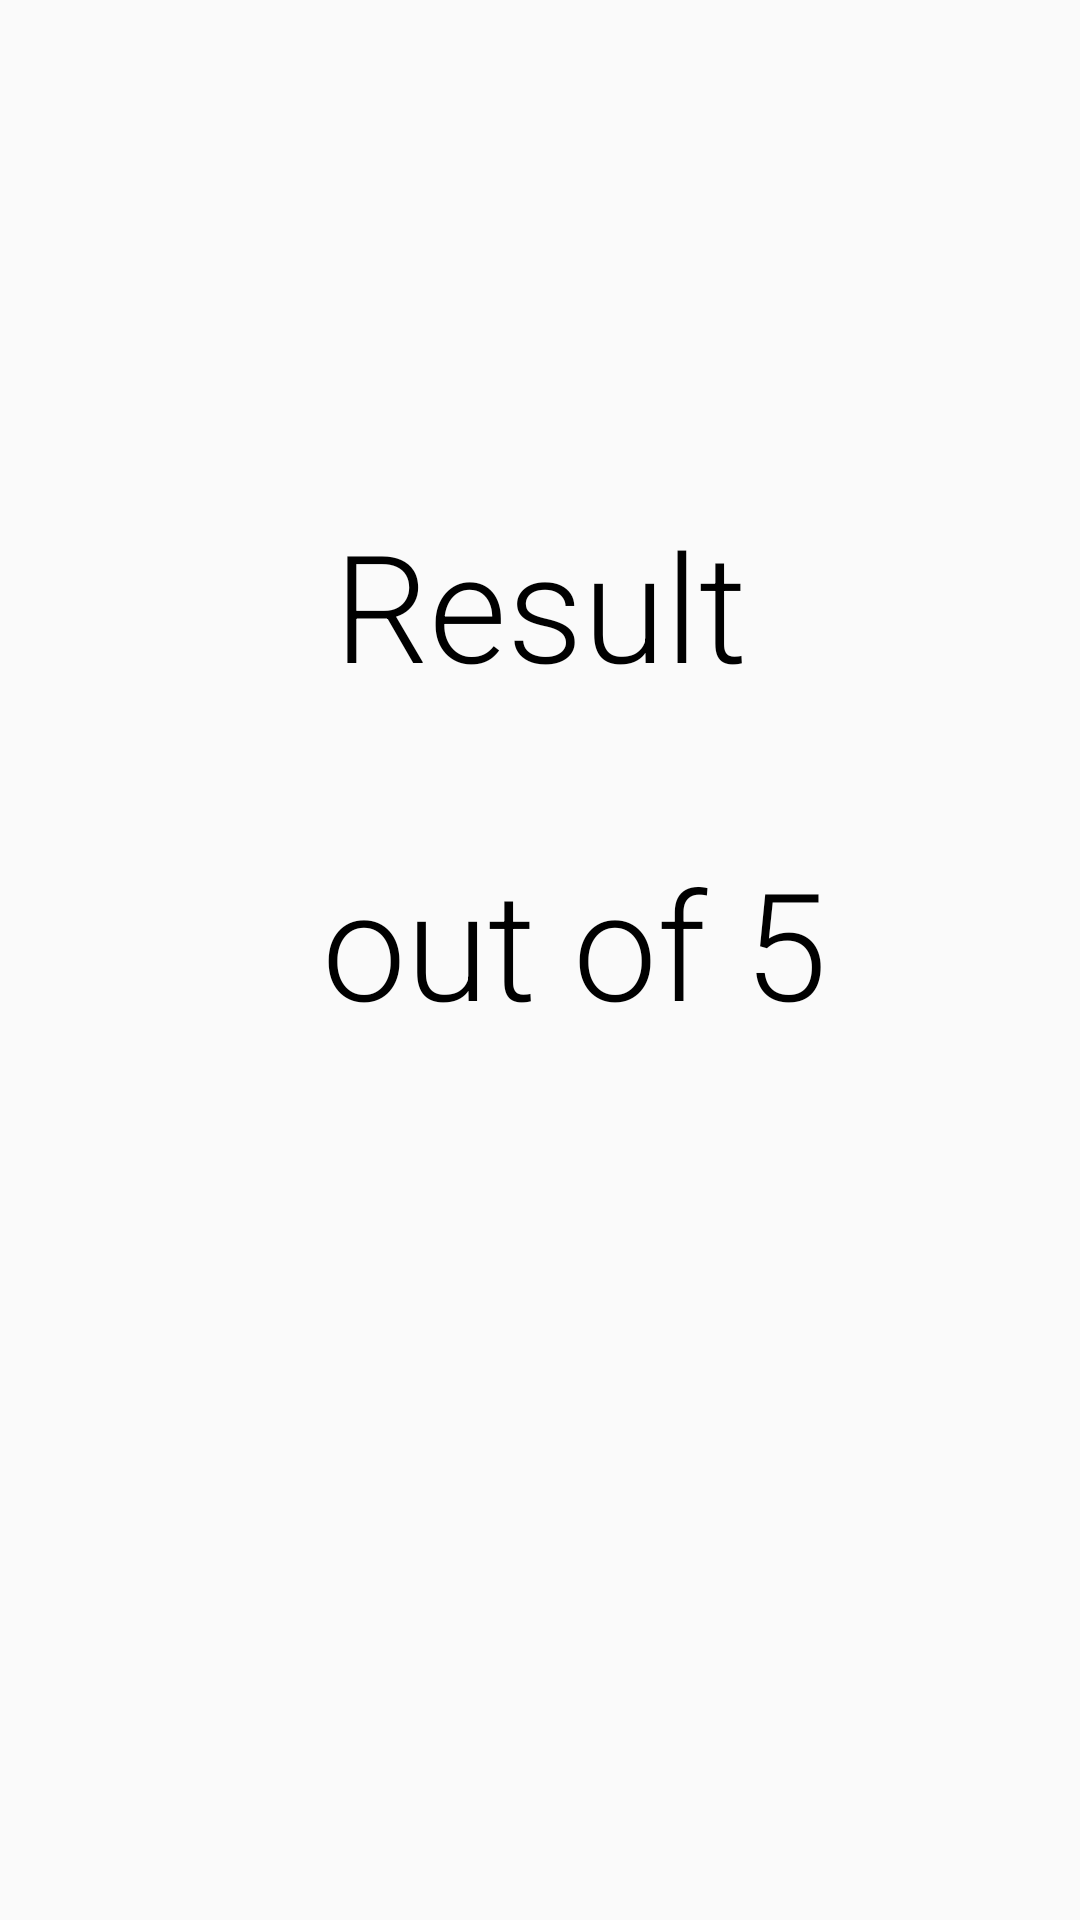

Reconstruct the res/layout file that produces this screen, plus the resources it refers to.
<!-- AndroidManifest.xml: application theme Theme.QuizApp. -->
<!-- res/layout/activity_result.xml -->
<?xml version="1.0" encoding="utf-8"?>

<androidx.constraintlayout.widget.ConstraintLayout xmlns:android="http://schemas.android.com/apk/res/android"
    xmlns:app="http://schemas.android.com/apk/res-auto"
    xmlns:tools="http://schemas.android.com/tools"
    android:layout_width="match_parent"
    android:layout_height="match_parent"
    tools:context=".ResultActivity">

    <TextView
        android:id="@+id/result"
        android:layout_width="wrap_content"
        android:layout_height="wrap_content"
        android:layout_marginTop="168dp"
        android:fontFamily="sans-serif-light"
        android:text="@string/result"
        android:textColor="@android:color/black"
        android:textSize="50sp"
        app:layout_constraintEnd_toEndOf="parent"
        app:layout_constraintStart_toStartOf="parent"
        app:layout_constraintTop_toTopOf="parent" />

    <TextView
        android:id="@+id/score"
        android:layout_width="wrap_content"
        android:layout_height="wrap_content"
        android:layout_marginStart="5dp"
        android:layout_marginLeft="5dp"
        android:layout_marginTop="46dp"
        android:layout_marginEnd="18dp"
        android:layout_marginRight="18dp"
        android:fontFamily="sans-serif-light"
        android:textColor="@android:color/holo_red_dark"
        android:textSize="50sp"
        app:layout_constraintEnd_toStartOf="@+id/out_of_5"
        app:layout_constraintHorizontal_chainStyle="packed"
        app:layout_constraintStart_toStartOf="parent"
        app:layout_constraintTop_toBottomOf="@+id/result"
        tools:text="5" />

    <TextView
        android:id="@+id/out_of_5"
        android:layout_width="wrap_content"
        android:layout_height="wrap_content"
        android:fontFamily="sans-serif-light"
        android:text="@string/out_of_5"
        android:textColor="@android:color/black"
        android:textSize="50sp"
        app:layout_constraintBaseline_toBaselineOf="@+id/score"
        app:layout_constraintEnd_toEndOf="parent"
        app:layout_constraintStart_toEndOf="@+id/score" />

</androidx.constraintlayout.widget.ConstraintLayout>
<!-- resources referenced by this layout -->
<resources>
  <string name="out_of_5"> out of 5</string>
  <string name="result">Result</string>
  <style name="Theme.QuizApp." parent="Theme.AppCompat.Light">
          
          <item name="colorPrimary">#FF9800</item>
          
          <item name="colorButtonNormal">#FF9800</item>
      </style>
</resources>
